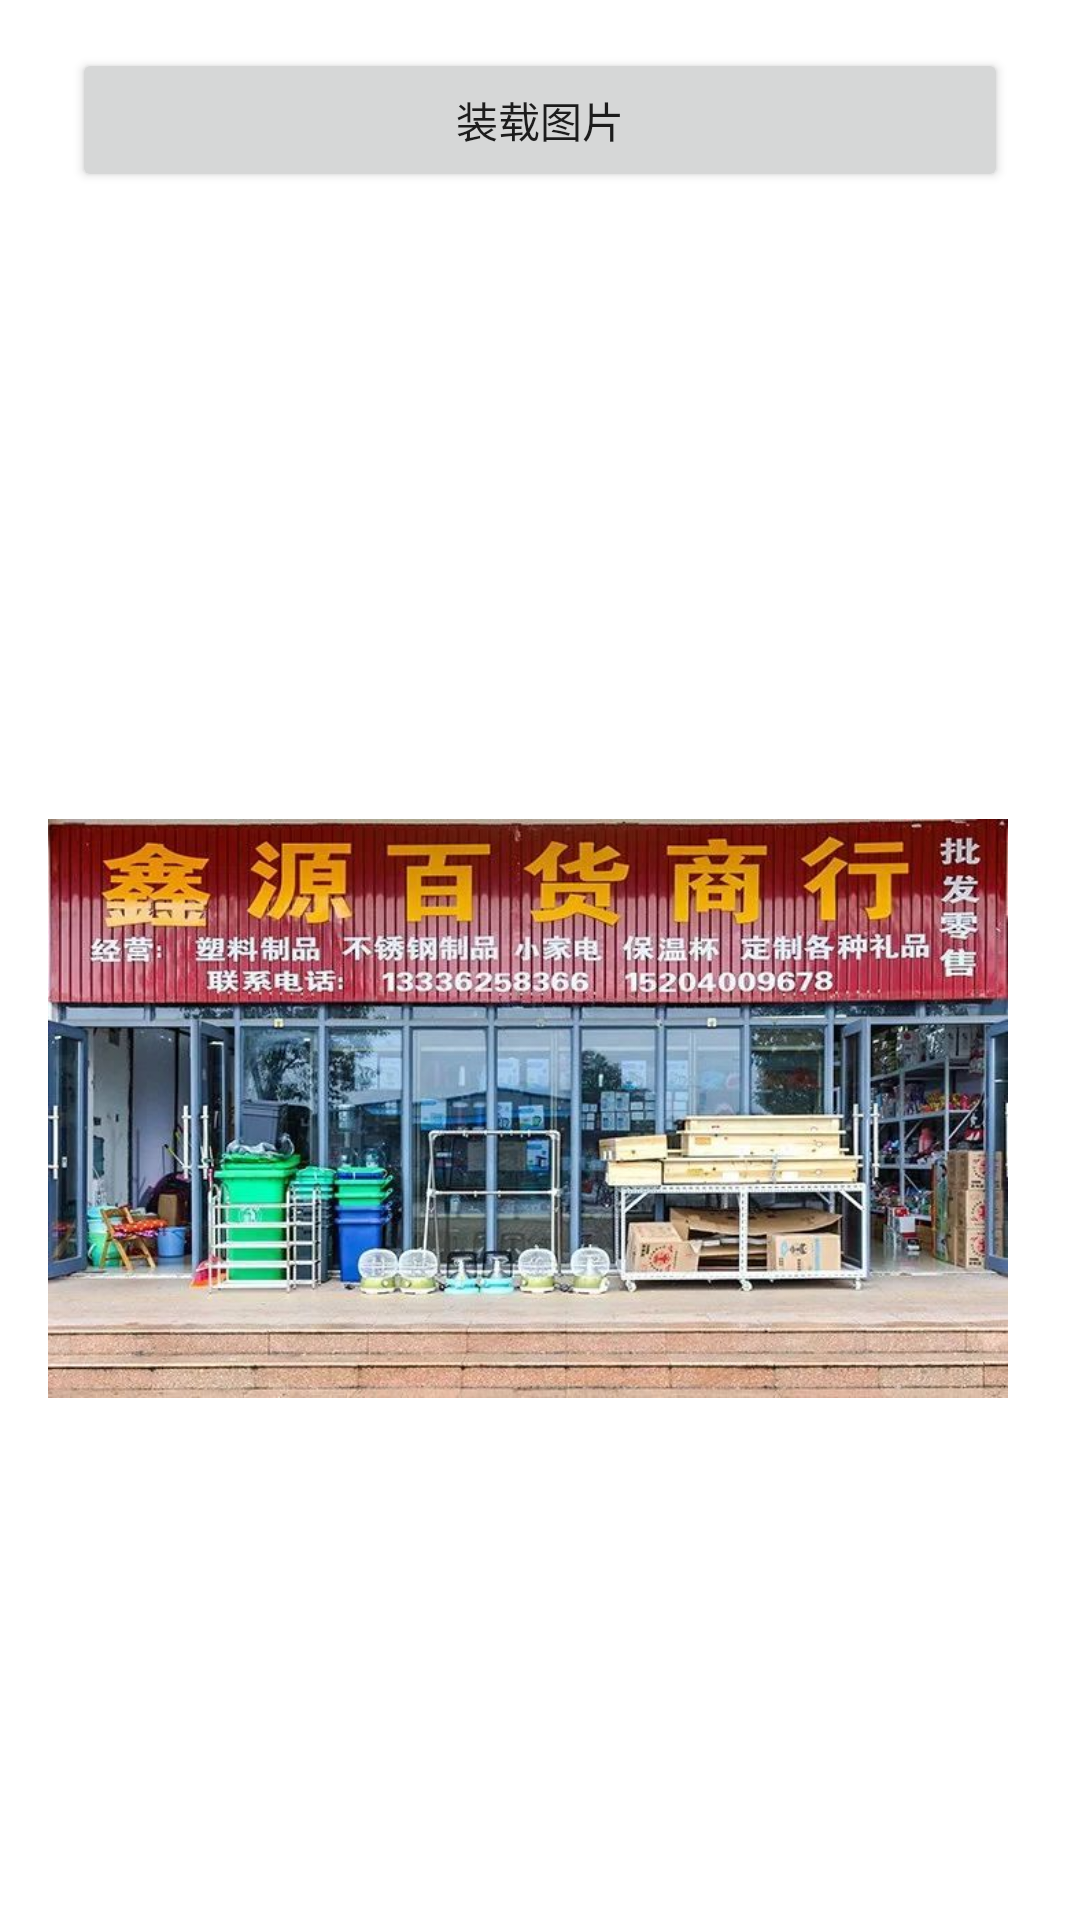

Write the Android layout XML for this screen, with the resource values it uses.
<!-- AndroidManifest.xml: application theme Theme.LearnAndroidWithJava -->
<!-- res/layout/activity_data_binding.xml -->
<?xml version="1.0" encoding="utf-8"?>
<layout xmlns:android="http://schemas.android.com/apk/res/android"
    xmlns:app="http://schemas.android.com/apk/res-auto"
    xmlns:tools="http://schemas.android.com/tools">
    <data>
        <variable
            name="imageUrl"
            type="String" />
    </data>

    <androidx.constraintlayout.widget.ConstraintLayout
        android:layout_width="match_parent"
        android:layout_height="match_parent"
        tools:context=".dataBinding.DataBindingActivity">

        <Button
            android:id="@+id/loadImage"
            android:layout_width="0dp"
            android:layout_height="wrap_content"
            android:layout_marginStart="24dp"
            android:layout_marginTop="16dp"
            android:layout_marginEnd="24dp"
            android:text="装载图片"
            app:layout_constraintEnd_toEndOf="parent"
            app:layout_constraintStart_toStartOf="parent"
            app:layout_constraintTop_toTopOf="parent" />

        <TextView
            android:id="@+id/showImageUrl"
            android:layout_width="wrap_content"
            android:layout_height="wrap_content"
            android:layout_marginTop="16dp"
            android:text="@{imageUrl}"
            app:layout_constraintEnd_toEndOf="parent"
            app:layout_constraintStart_toStartOf="parent"
            app:layout_constraintTop_toBottomOf="@+id/loadImage" />

        <ImageView
            android:id="@+id/imageView"
            android:layout_width="0dp"
            android:layout_height="0dp"
            android:layout_marginStart="16dp"
            android:layout_marginTop="16dp"
            android:layout_marginEnd="24dp"
            android:layout_marginBottom="16dp"
            android:scaleType="fitCenter"
            app:layout_constraintBottom_toBottomOf="parent"
            app:layout_constraintEnd_toEndOf="parent"
            app:layout_constraintHorizontal_bias="0.5"
            app:layout_constraintStart_toStartOf="parent"
            app:layout_constraintTop_toBottomOf="@+id/showImageUrl"
            app:showImage="@{imageUrl}"
            app:srcCompat="@drawable/suppermaket" />
    </androidx.constraintlayout.widget.ConstraintLayout>
</layout>
<!-- resources referenced by this layout -->
<resources>
  <!-- drawable suppermaket: jpg bitmap (drawable-v24, 95644 bytes) -->
  <style name="Theme.LearnAndroidWithJava" parent="Theme.MaterialComponents.DayNight.DarkActionBar">
          
          <item name="colorPrimary">@color/purple_500</item>
          <item name="colorPrimaryVariant">@color/purple_700</item>
          <item name="colorOnPrimary">@color/white</item>
          
          <item name="colorSecondary">@color/teal_200</item>
          <item name="colorSecondaryVariant">@color/teal_700</item>
          <item name="colorOnSecondary">@color/black</item>
          
          <item name="android:statusBarColor" tools:targetApi="l">?attr/colorPrimaryVariant</item>
          
      </style>
  <color name="purple_500">#FF6200EE</color>
  <color name="purple_700">#FF3700B3</color>
  <color name="white">#FFFFFFFF</color>
  <color name="teal_200">#FF03DAC5</color>
  <color name="teal_700">#FF018786</color>
  <color name="black">#FF000000</color>
</resources>
